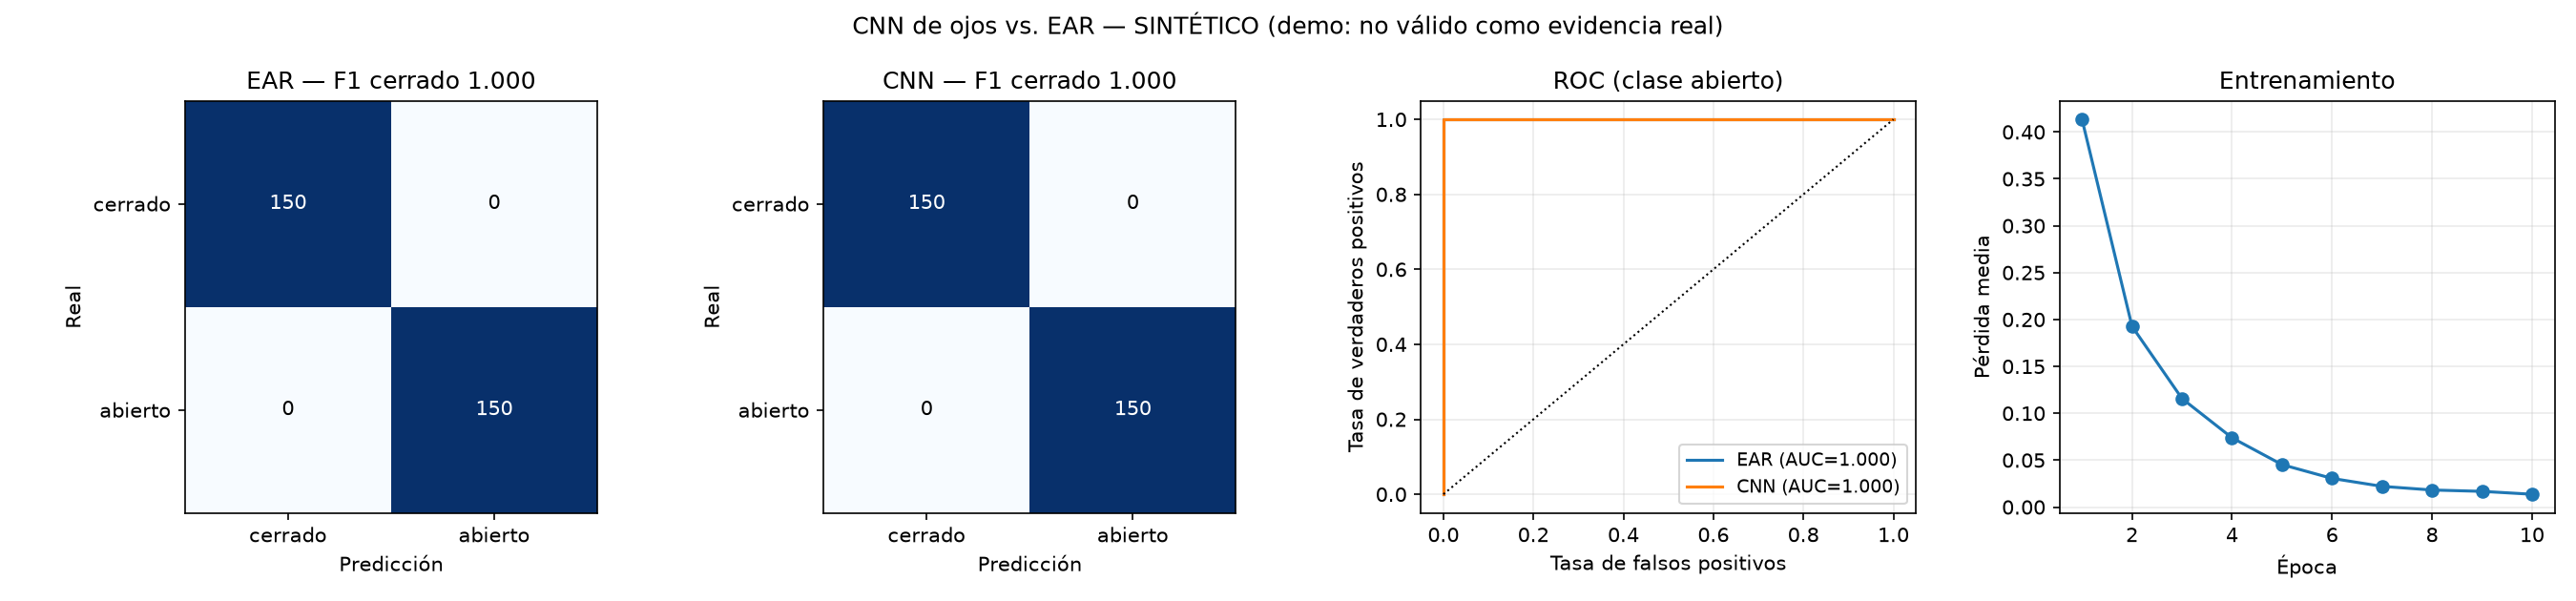

Values plotted in this chart, from the file beside it:
metodo, origen, semilla, n_prueba, umbral, exactitud, precision_cerrado, sensibilidad_cerrado, f1_cerrado, f1_macro, roc_auc, tp, tn, fp, fn
EAR, SINTÉTICO (demo: no válido como evidenci…, 42, 300, 0.21, 1.0, 1.0, 1.0, 1.0, 1.0, 1.0, 150, 150, 0, 0
CNN, SINTÉTICO (demo: no válido como evidenci…, 42, 300, 0.5, 1.0, 1.0, 1.0, 1.0, 1.0, 1.0, 150, 150, 0, 0
